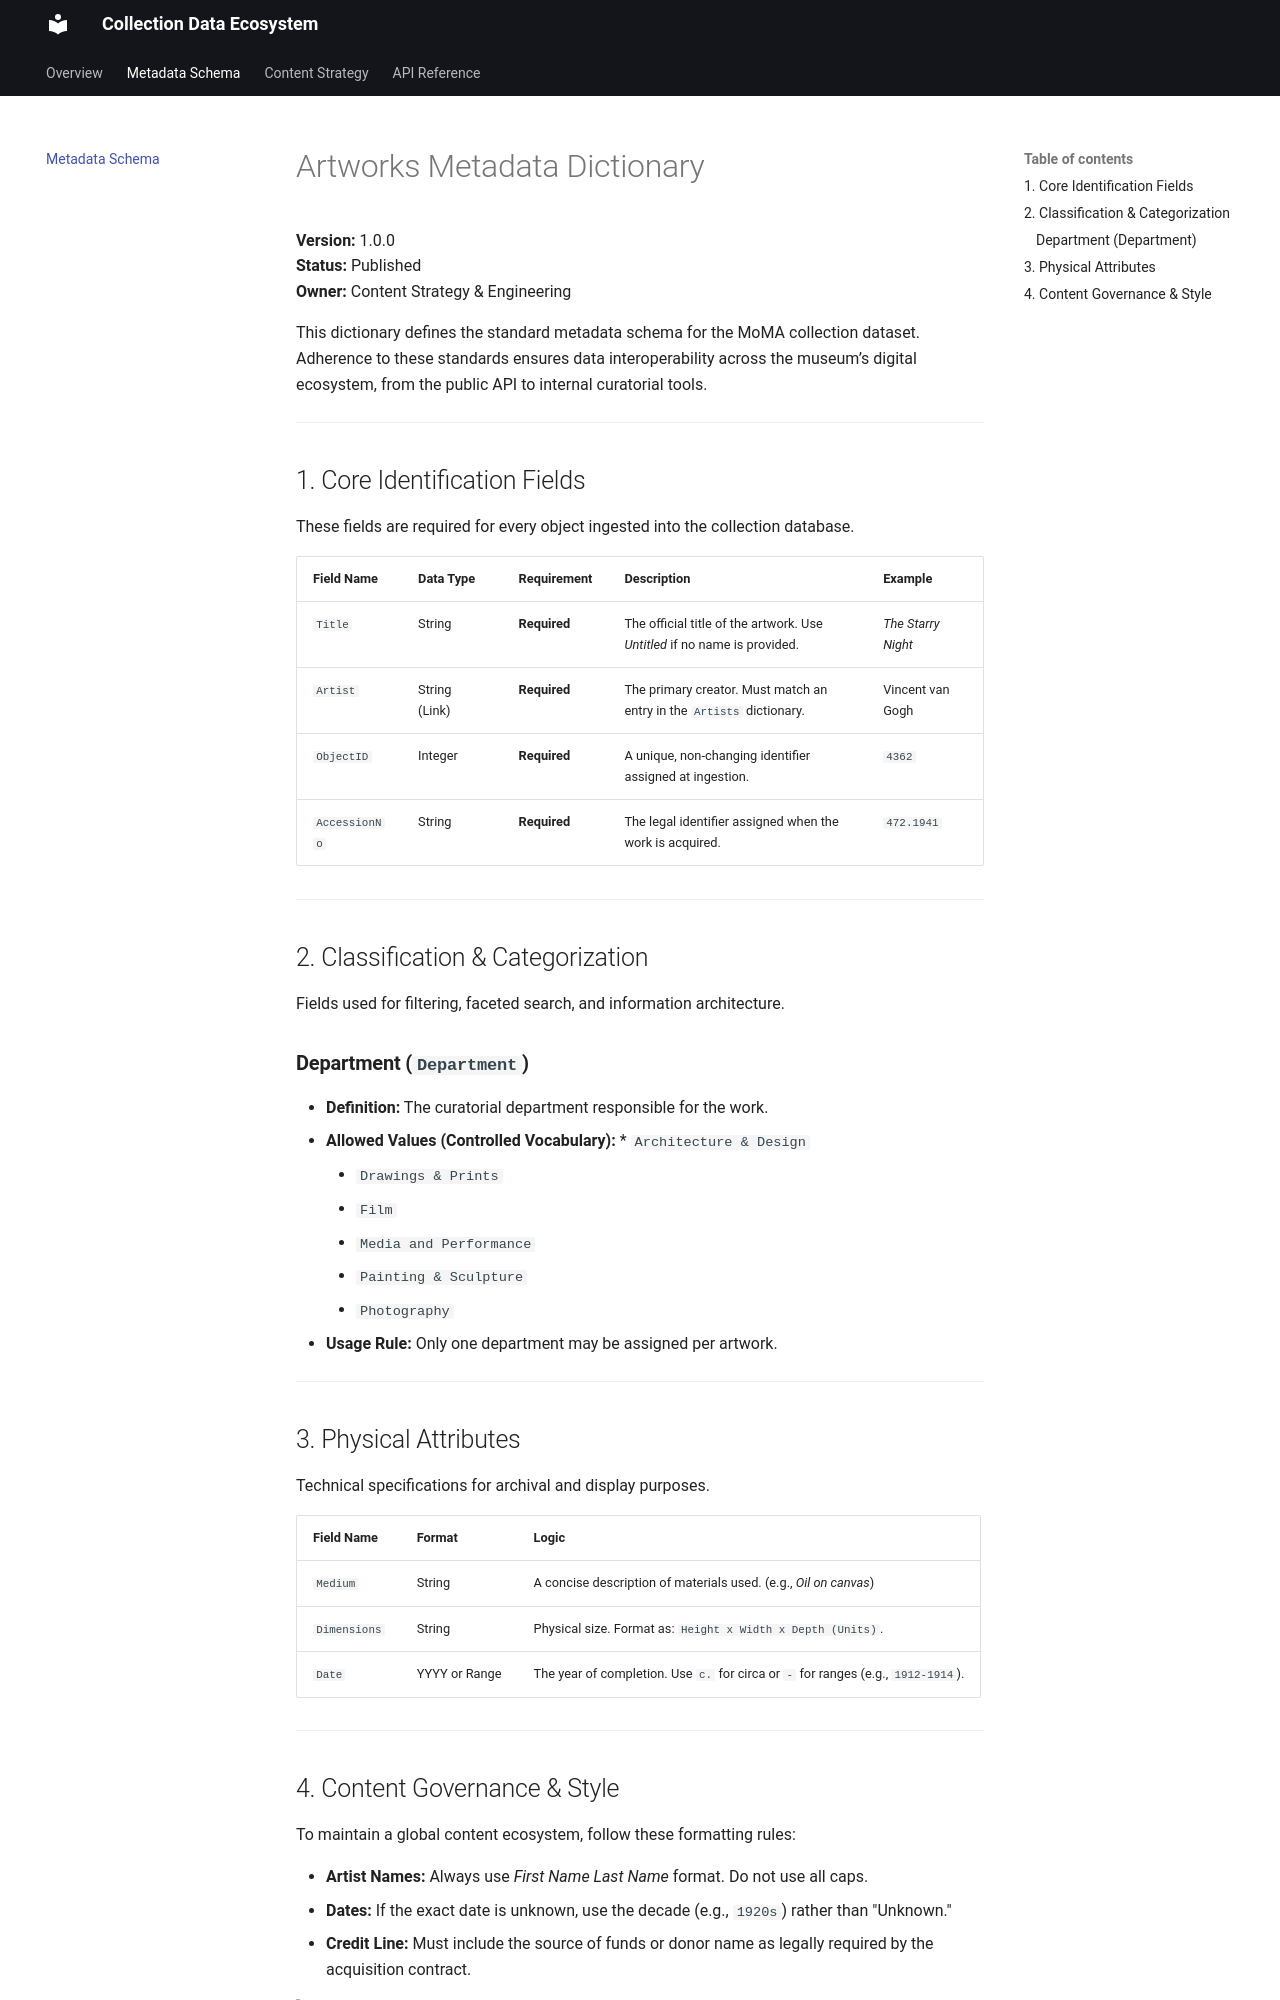

repository: disquee/moma-docs · page: schema/artworks/index.html · generator: mkdocs

# Artworks Metadata Schema
**Version:** 1.0.0  
**Status:** Published  
**Owner:** Content Strategy & Engineering

This dictionary defines the standard metadata schema for the MoMA collection dataset. Adherence to these standards ensures data interoperability across the museum’s digital ecosystem, from the public API to internal curatorial tools.

---

## Core Identification Fields
These fields are required for every object ingested into the collection database.

| Field Name | Data Type | Requirement | Description | Example |
| :--- | :--- | :--- | :--- | :--- |
| `Title` | String | **Required** | The official title of the artwork. Use *Untitled* if no name is provided. | *The Starry Night* |
| `Artist` | String (Link) | **Required** | The primary creator. Must match an entry in the `Artists` dictionary. | Vincent van Gogh |
| `ObjectID` | Integer | **Required** | A unique, non-changing identifier assigned at ingestion. | `4362` |
| `AccessionNo` | String | **Required** | The legal identifier assigned when the work is acquired. | `472.1941` |

---

## Classification & Categorization
Fields used for filtering, faceted search, and information architecture.

### **Department (`Department`)**
* **Definition:** The curatorial department responsible for the work.
* **Allowed Values (Controlled Vocabulary):** * `Architecture & Design`
    * `Drawings & Prints`
    * `Film`
    * `Media and Performance`
    * `Painting & Sculpture`
    * `Photography`
* **Usage Rule:** Only one department may be assigned per artwork.

---

## Physical Attributes
Technical specifications for archival and display purposes.

| Field Name | Format | Logic |
| :--- | :--- | :--- |
| `Medium` | String | A concise description of materials used. (e.g., *Oil on canvas*) |
| `Dimensions` | String | Physical size. Format as: `Height x Width x Depth (Units)`. |
| `Date` | YYYY or Range | The year of completion. Use `c.` for circa or `-` for ranges (e.g., `1912-1914`). |

---
